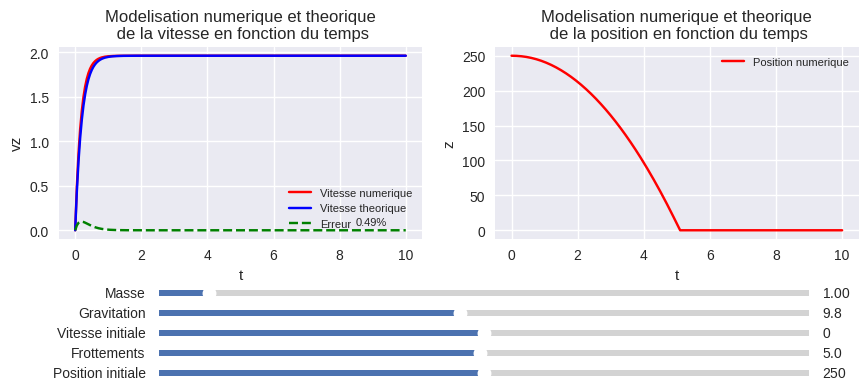

Python code for this plot:
import matplotlib.pyplot as plt
import numpy as np
import math as m
from matplotlib.widgets import Slider

# -----ACTIVITE 1-----
# chute libre

# Equation differentielle:
def function(vz, g, frottements, mass):
    return g - ((frottements / mass) * vz)

# Avec la vitesse
def euler_exp(f, t0, tf, v0, nb_iterations, g, frottements, mass):
    pas = (tf - t0) / nb_iterations
    vz = v0
    t = t0
    liste_t = [t0]
    liste_vz = [v0]

    for i in range(nb_iterations):
        vz += pas * f(vz, g, frottements, mass)
        t += pas
        liste_vz.append(vz)
        liste_t.append(t)
    
    return liste_t, liste_vz

# Avec la position
def euler_exp2(f, t0, tf, z0, nb_iterations, g, frottements, mass, v0):
    t_values, v_values = euler_exp(f, t0, tf, 0, nb_iterations, g, frottements, mass)
    pas = (tf - t0) / nb_iterations
    z = np.zeros_like(t_values)
    z[0] = z0
    v = v0

    for i in range(1, nb_iterations):
        v += pas * f(v_values[i], -g, frottements, mass)
        z[i] = z[i-1] +  pas * v

    #replace the last value of z 
    z[-1] = z[-2]

    #replace all the values of z that are negative by 0
    for i in range(len(z)):
        if z[i] < 0:
            z[i] = 0

    return t_values, z



if __name__ == '__main__':
    plt.style.use('seaborn-v0_8')

    # Definition des variables
    mass_init = 1  # kg
    g_init = 9.81  # m/s^2
    v0_init = 0  # m
    z0_init = 250  # m
    frottements_init = 5  # Kg/s
    pas_init = 0.05
    simulation_size_init = 10

    fig, (ax1, ax2) = plt.subplots(1, 2, figsize=(10, 4))
    plt.subplots_adjust(left=0.1, bottom=0.4)

    # Vitesse numerique
    t_values, z_values = euler_exp(function, 0, simulation_size_init, v0_init, int(simulation_size_init / pas_init),g_init, frottements_init, mass_init)
    # Vitesse theorique
    t_values_theorique = np.linspace(0, simulation_size_init, int(simulation_size_init / pas_init))

    # Solution de l'equation differentielle : mg/a + (-mg/a + v0) * exp(-a/m * t)
    z_values_theorique = [(((mass_init * g_init) / frottements_init) + (((-mass_init * g_init) / frottements_init) + v0_init) * np.exp((-frottements_init / mass_init) * t)) for t in t_values_theorique]

    z_values_copy = z_values.copy()
    z_values_theorique_copy = z_values_theorique.copy()

    erreur = []

    # Calcul de l'erreur
    for i in range(len(z_values_theorique_copy)):
        erreur.append(z_values_copy[i] - z_values_theorique_copy[i])

    # Affichage de l'erreur et l'effacer a chaque fois
    text = plt.text(0.860, 0.085, "", horizontalalignment='center', verticalalignment='center',transform=ax1.transAxes, fontsize=8)
    text.set_text(f'{round(np.mean(erreur) * 100, 2)}%')

    line1, = ax1.plot(t_values, z_values, label="Vitesse numerique", c="red")
    line2, = ax1.plot(t_values_theorique, z_values_theorique, label="Vitesse theorique", c="blue")
    line3, = ax1.plot(t_values_theorique, erreur, label="Erreur", c="green", ls="--")

    ax1.legend(loc="lower right", fontsize=8)
    ax1.set_xlabel("t")
    ax1.set_ylabel("vz")
    ax1.set_title("Modelisation numerique et theorique\n de la vitesse en fonction du temps")

    # Position numerique
    t_values, z_values_pos = euler_exp2(function, 0, simulation_size_init, z0_init, int(simulation_size_init / pas_init),g_init, frottements_init, mass_init, v0_init)

    line4, = ax2.plot(t_values, z_values_pos, label="Position numerique", c="red")

    ax2.legend(loc="upper right", fontsize=8)
    ax2.set_xlabel("t")
    ax2.set_ylabel("z")
    ax2.set_title("Modelisation numerique et theorique\n de la position en fonction du temps")

    # Creation des sliders
    axe_color = 'lightgoldenrodyellow'
    axe_mass = plt.axes([0.2, 0.25, 0.65, 0.03], facecolor=axe_color)
    axe_g = plt.axes([0.2, 0.20, 0.65, 0.03], facecolor=axe_color)
    axe_v0 = plt.axes([0.2, 0.15, 0.65, 0.03], facecolor=axe_color)
    axe_frottements = plt.axes([0.2, 0.10, 0.65, 0.03], facecolor=axe_color)
    axe_z0 = plt.axes([0.2, 0.05, 0.65, 0.03], facecolor=axe_color)

    slider_mass = Slider(axe_mass, 'Masse', 0.25, 10.0, valinit=mass_init)
    slider_g = Slider(axe_g, 'Gravitation', 1.0, 20.0, valinit=g_init)
    slider_v0 = Slider(axe_v0, 'Vitesse initiale', -10.0, 10.0, valinit=v0_init)
    slider_frottements = Slider(axe_frottements, 'Frottements', 0.1, 10.0, valinit=frottements_init)
    slider_z0 = Slider(axe_z0, 'Position initiale', 0.0, 500, valinit=z0_init)

    # Fonction de mise a jour des sliders
    def update(val):
        mass = slider_mass.val
        g = slider_g.val
        v0 = slider_v0.val
        frottements = slider_frottements.val
        z0 = slider_z0.val

        # Velocity update
        t_values, z_values = euler_exp(function, 0, simulation_size_init, v0, int(simulation_size_init / pas_init),g, frottements, mass)
        t_values_theorique = np.linspace(0, simulation_size_init, int(simulation_size_init / pas_init))
        z_values_theorique = [(((mass * g) / frottements) + (((-mass * g) / frottements) + v0) *np.exp((-frottements / mass) * t)) for t in t_values_theorique]

        line1.set_data(t_values, z_values)
        line2.set_data(t_values_theorique, z_values_theorique)

        # Error update
        erreur = []
        z_values_copy = z_values.copy()
        z_values_theorique_copy = z_values_theorique.copy()
        for i in range(len(z_values_theorique_copy)):
            erreur.append(abs(z_values_copy[i] - z_values_theorique_copy[i]))
        text.set_text(f'{round(np.mean(erreur) * 100, 2)}%')
        line3.set_data(t_values_theorique, erreur)

        # Position update
        t_values, z_values_pos = euler_exp2(function, 0, simulation_size_init, z0, int(simulation_size_init / pas_init), g, frottements, mass, v0)

        line4.set_data(t_values, z_values_pos)

        fig.canvas.draw_idle()

    slider_mass.on_changed(update)
    slider_g.on_changed(update)
    slider_v0.on_changed(update)
    slider_frottements.on_changed(update)
    slider_z0.on_changed(update)
    plt.show()